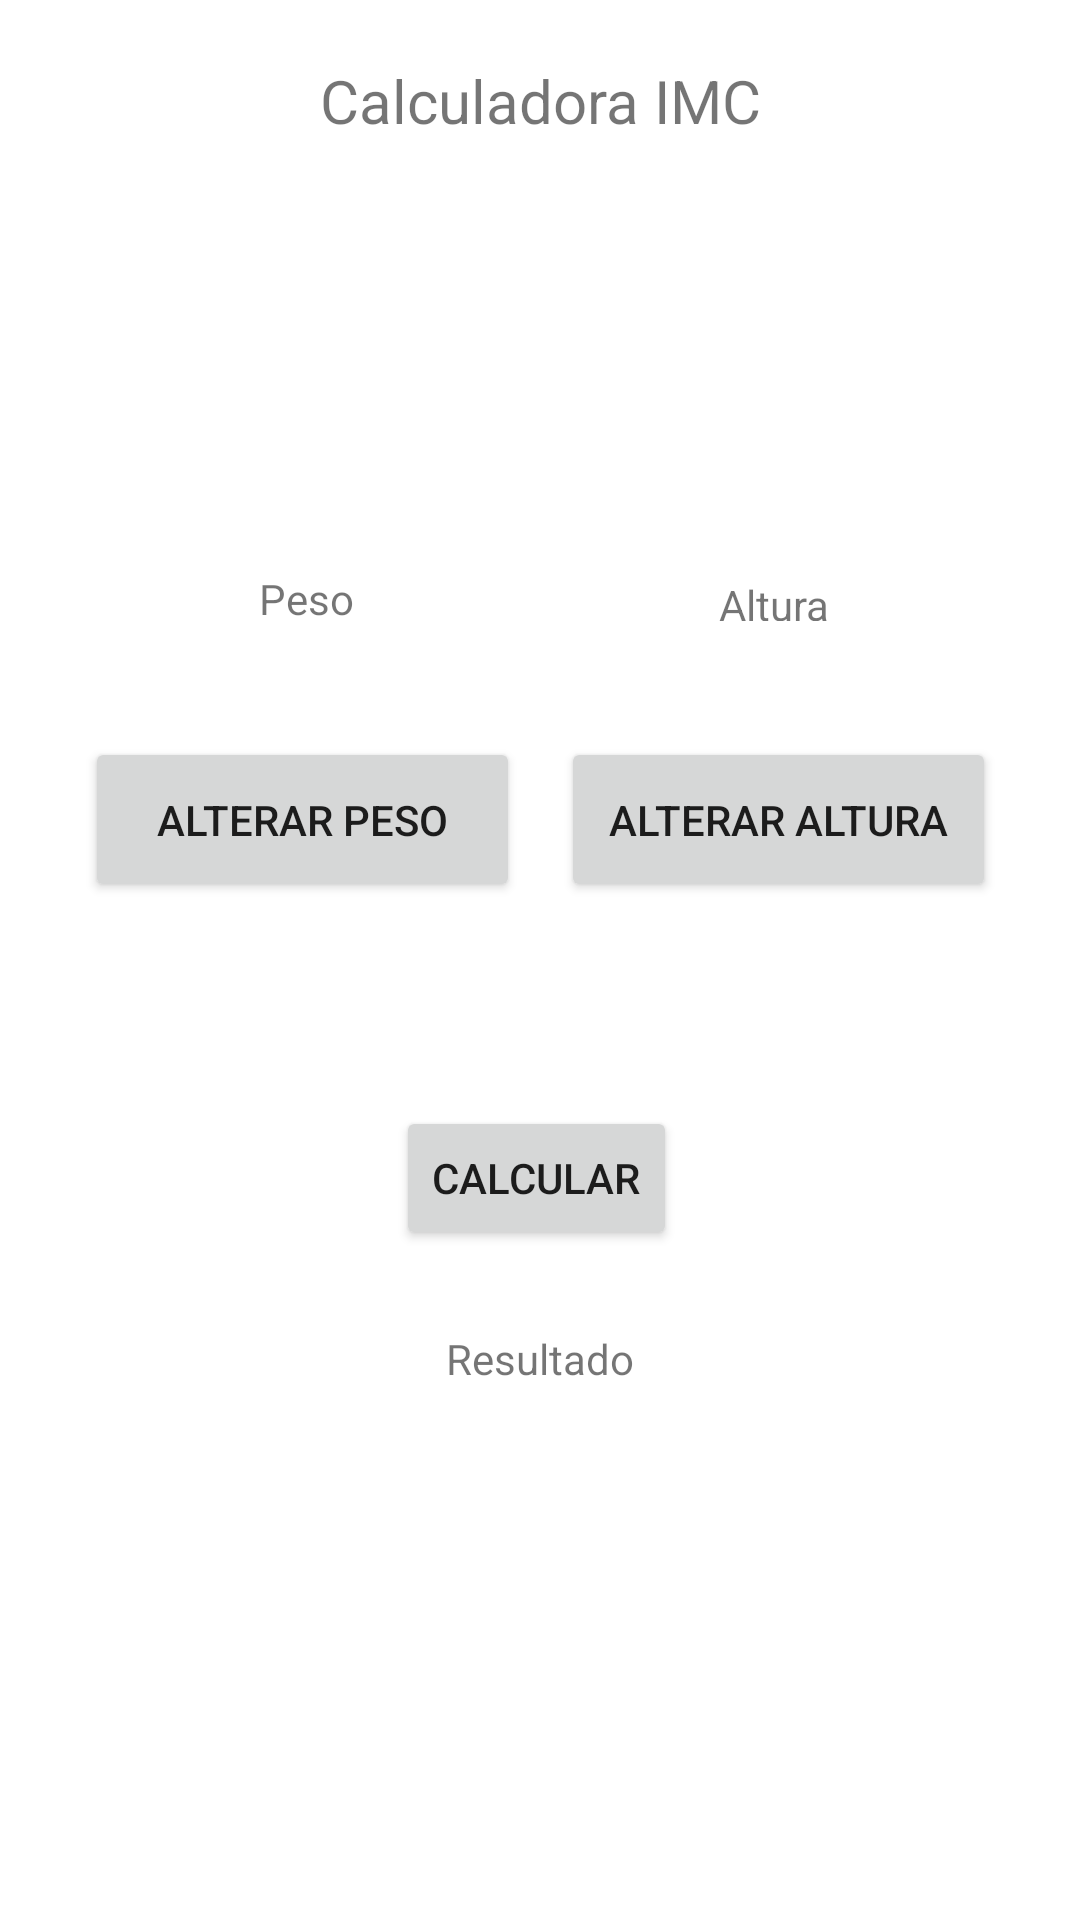

Android layout source for this screen:
<!-- AndroidManifest.xml: application theme Theme.Hello_Aula -->
<!-- res/layout/activity_main.xml -->
<?xml version="1.0" encoding="utf-8"?>
<androidx.constraintlayout.widget.ConstraintLayout xmlns:android="http://schemas.android.com/apk/res/android"
    xmlns:app="http://schemas.android.com/apk/res-auto"
    xmlns:tools="http://schemas.android.com/tools"
    android:layout_width="match_parent"
    android:layout_height="match_parent"
    tools:context=".MainActivity">

    <TextView
        android:id="@+id/textView3"
        android:layout_width="wrap_content"
        android:layout_height="wrap_content"
        android:layout_marginStart="154dp"
        android:layout_marginTop="20dp"
        android:layout_marginEnd="154dp"
        android:text="@string/calculadora_imc"
        android:textSize="20sp"
        app:layout_constraintEnd_toEndOf="parent"
        app:layout_constraintStart_toStartOf="parent"
        app:layout_constraintTop_toTopOf="parent" />

    <Button
        android:id="@+id/calcularResultado"
        android:layout_width="wrap_content"
        android:layout_height="wrap_content"
        android:text="@string/calcular"
        app:layout_constraintBottom_toBottomOf="parent"
        app:layout_constraintEnd_toStartOf="@+id/alterarAltura"
        app:layout_constraintHorizontal_bias="0.52"
        app:layout_constraintStart_toEndOf="@+id/alterarPeso"
        app:layout_constraintTop_toTopOf="parent"
        app:layout_constraintVertical_bias="0.623" />

    <TextView
        android:id="@+id/textView"
        android:layout_width="wrap_content"
        android:layout_height="wrap_content"
        android:text="@string/peso"
        app:layout_constraintBottom_toBottomOf="parent"
        app:layout_constraintEnd_toEndOf="parent"
        app:layout_constraintHorizontal_bias="0.263"
        app:layout_constraintStart_toStartOf="parent"
        app:layout_constraintTop_toTopOf="parent"
        app:layout_constraintVertical_bias="0.306" />

    <Button
        android:id="@+id/alterarPeso"
        android:layout_width="145dp"
        android:layout_height="55dp"
        android:layout_marginStart="28dp"
        android:text="@string/alterar_peso"
        app:layout_constraintBottom_toBottomOf="parent"
        app:layout_constraintEnd_toStartOf="@+id/alterarAltura"
        app:layout_constraintHorizontal_bias="0.02"
        app:layout_constraintStart_toStartOf="parent"
        app:layout_constraintTop_toTopOf="parent"
        app:layout_constraintVertical_bias="0.42" />

    <Button
        android:id="@+id/alterarAltura"
        android:layout_width="145dp"
        android:layout_height="55dp"
        android:layout_marginEnd="28dp"
        android:text="@string/alterar_altura"
        app:layout_constraintBottom_toBottomOf="parent"
        app:layout_constraintEnd_toEndOf="parent"
        app:layout_constraintTop_toTopOf="parent"
        app:layout_constraintVertical_bias="0.42" />

    <TextView
        android:id="@+id/textView2"
        android:layout_width="40dp"
        android:layout_height="15dp"
        android:text="@string/altura"
        app:layout_constraintBottom_toBottomOf="@+id/textView"
        app:layout_constraintEnd_toEndOf="@+id/dadoRecebido2"
        app:layout_constraintStart_toStartOf="@+id/dadoRecebido2"
        app:layout_constraintTop_toTopOf="@+id/textView" />

    <TextView
        android:id="@+id/textView4"
        android:layout_width="wrap_content"
        android:layout_height="wrap_content"
        android:layout_marginBottom="24dp"
        android:text="@string/resultado"
        app:layout_constraintBottom_toTopOf="@+id/resultadoFinal"
        app:layout_constraintEnd_toEndOf="parent"
        app:layout_constraintStart_toStartOf="parent"
        app:layout_constraintTop_toBottomOf="@+id/calcularResultado" />

    <TextView
        android:id="@+id/resultadoFinal"
        android:layout_width="wrap_content"
        android:layout_height="wrap_content"
        android:layout_marginBottom="100dp"
        android:textSize="20sp"
        app:layout_constraintBottom_toBottomOf="parent"
        app:layout_constraintEnd_toEndOf="parent"
        app:layout_constraintHorizontal_bias="0.498"
        app:layout_constraintStart_toStartOf="parent" />

    <TextView
        android:id="@+id/dadoRecebidoText"
        android:layout_width="wrap_content"
        android:layout_height="wrap_content"
        android:layout_marginBottom="16dp"
        app:layout_constraintBottom_toTopOf="@+id/alterarPeso"
        app:layout_constraintEnd_toEndOf="@+id/alterarPeso"
        app:layout_constraintHorizontal_bias="0.504"
        app:layout_constraintStart_toStartOf="@+id/alterarPeso"
        app:layout_constraintTop_toBottomOf="@+id/textView"
        app:layout_constraintVertical_bias="0.941" />

    <TextView
        android:id="@+id/dadoRecebido2"
        android:layout_width="wrap_content"
        android:layout_height="wrap_content"
        android:layout_marginBottom="16dp"
        app:layout_constraintBottom_toTopOf="@+id/alterarAltura"
        app:layout_constraintEnd_toEndOf="@+id/alterarAltura"
        app:layout_constraintStart_toStartOf="@+id/alterarAltura" />

    <androidx.constraintlayout.widget.Barrier
        android:id="@+id/barrier2"
        android:layout_width="wrap_content"
        android:layout_height="wrap_content"
        app:barrierDirection="top" />

</androidx.constraintlayout.widget.ConstraintLayout>
<!-- resources referenced by this layout -->
<resources>
  <string name="alterar_altura">Alterar Altura</string>
  <string name="alterar_peso">Alterar Peso</string>
  <string name="altura">Altura</string>
  <string name="calculadora_imc">Calculadora IMC</string>
  <string name="calcular">Calcular</string>
  <string name="peso">Peso</string>
  <string name="resultado">Resultado</string>
  <style name="Theme.Hello_Aula" parent="Theme.MaterialComponents.DayNight.DarkActionBar">
          
          <item name="colorPrimary">@color/purple_500</item>
          <item name="colorPrimaryVariant">@color/purple_700</item>
          <item name="colorOnPrimary">@color/white</item>
          
          <item name="colorSecondary">@color/teal_200</item>
          <item name="colorSecondaryVariant">@color/teal_700</item>
          <item name="colorOnSecondary">@color/black</item>
          
          <item name="android:statusBarColor" tools:targetApi="l">?attr/colorPrimaryVariant</item>
          
      </style>
  <!-- not gathered from this repository: default colours our renderer supplied (Android Studio template values) -->
  <color name="purple_500">#FF6200EE</color>
  <color name="purple_700">#FF3700B3</color>
  <color name="teal_200">#FF03DAC5</color>
  <color name="teal_700">#FF018786</color>
  <color name="black">#FF000000</color>
  <color name="white">#FFFFFFFF</color>
</resources>
